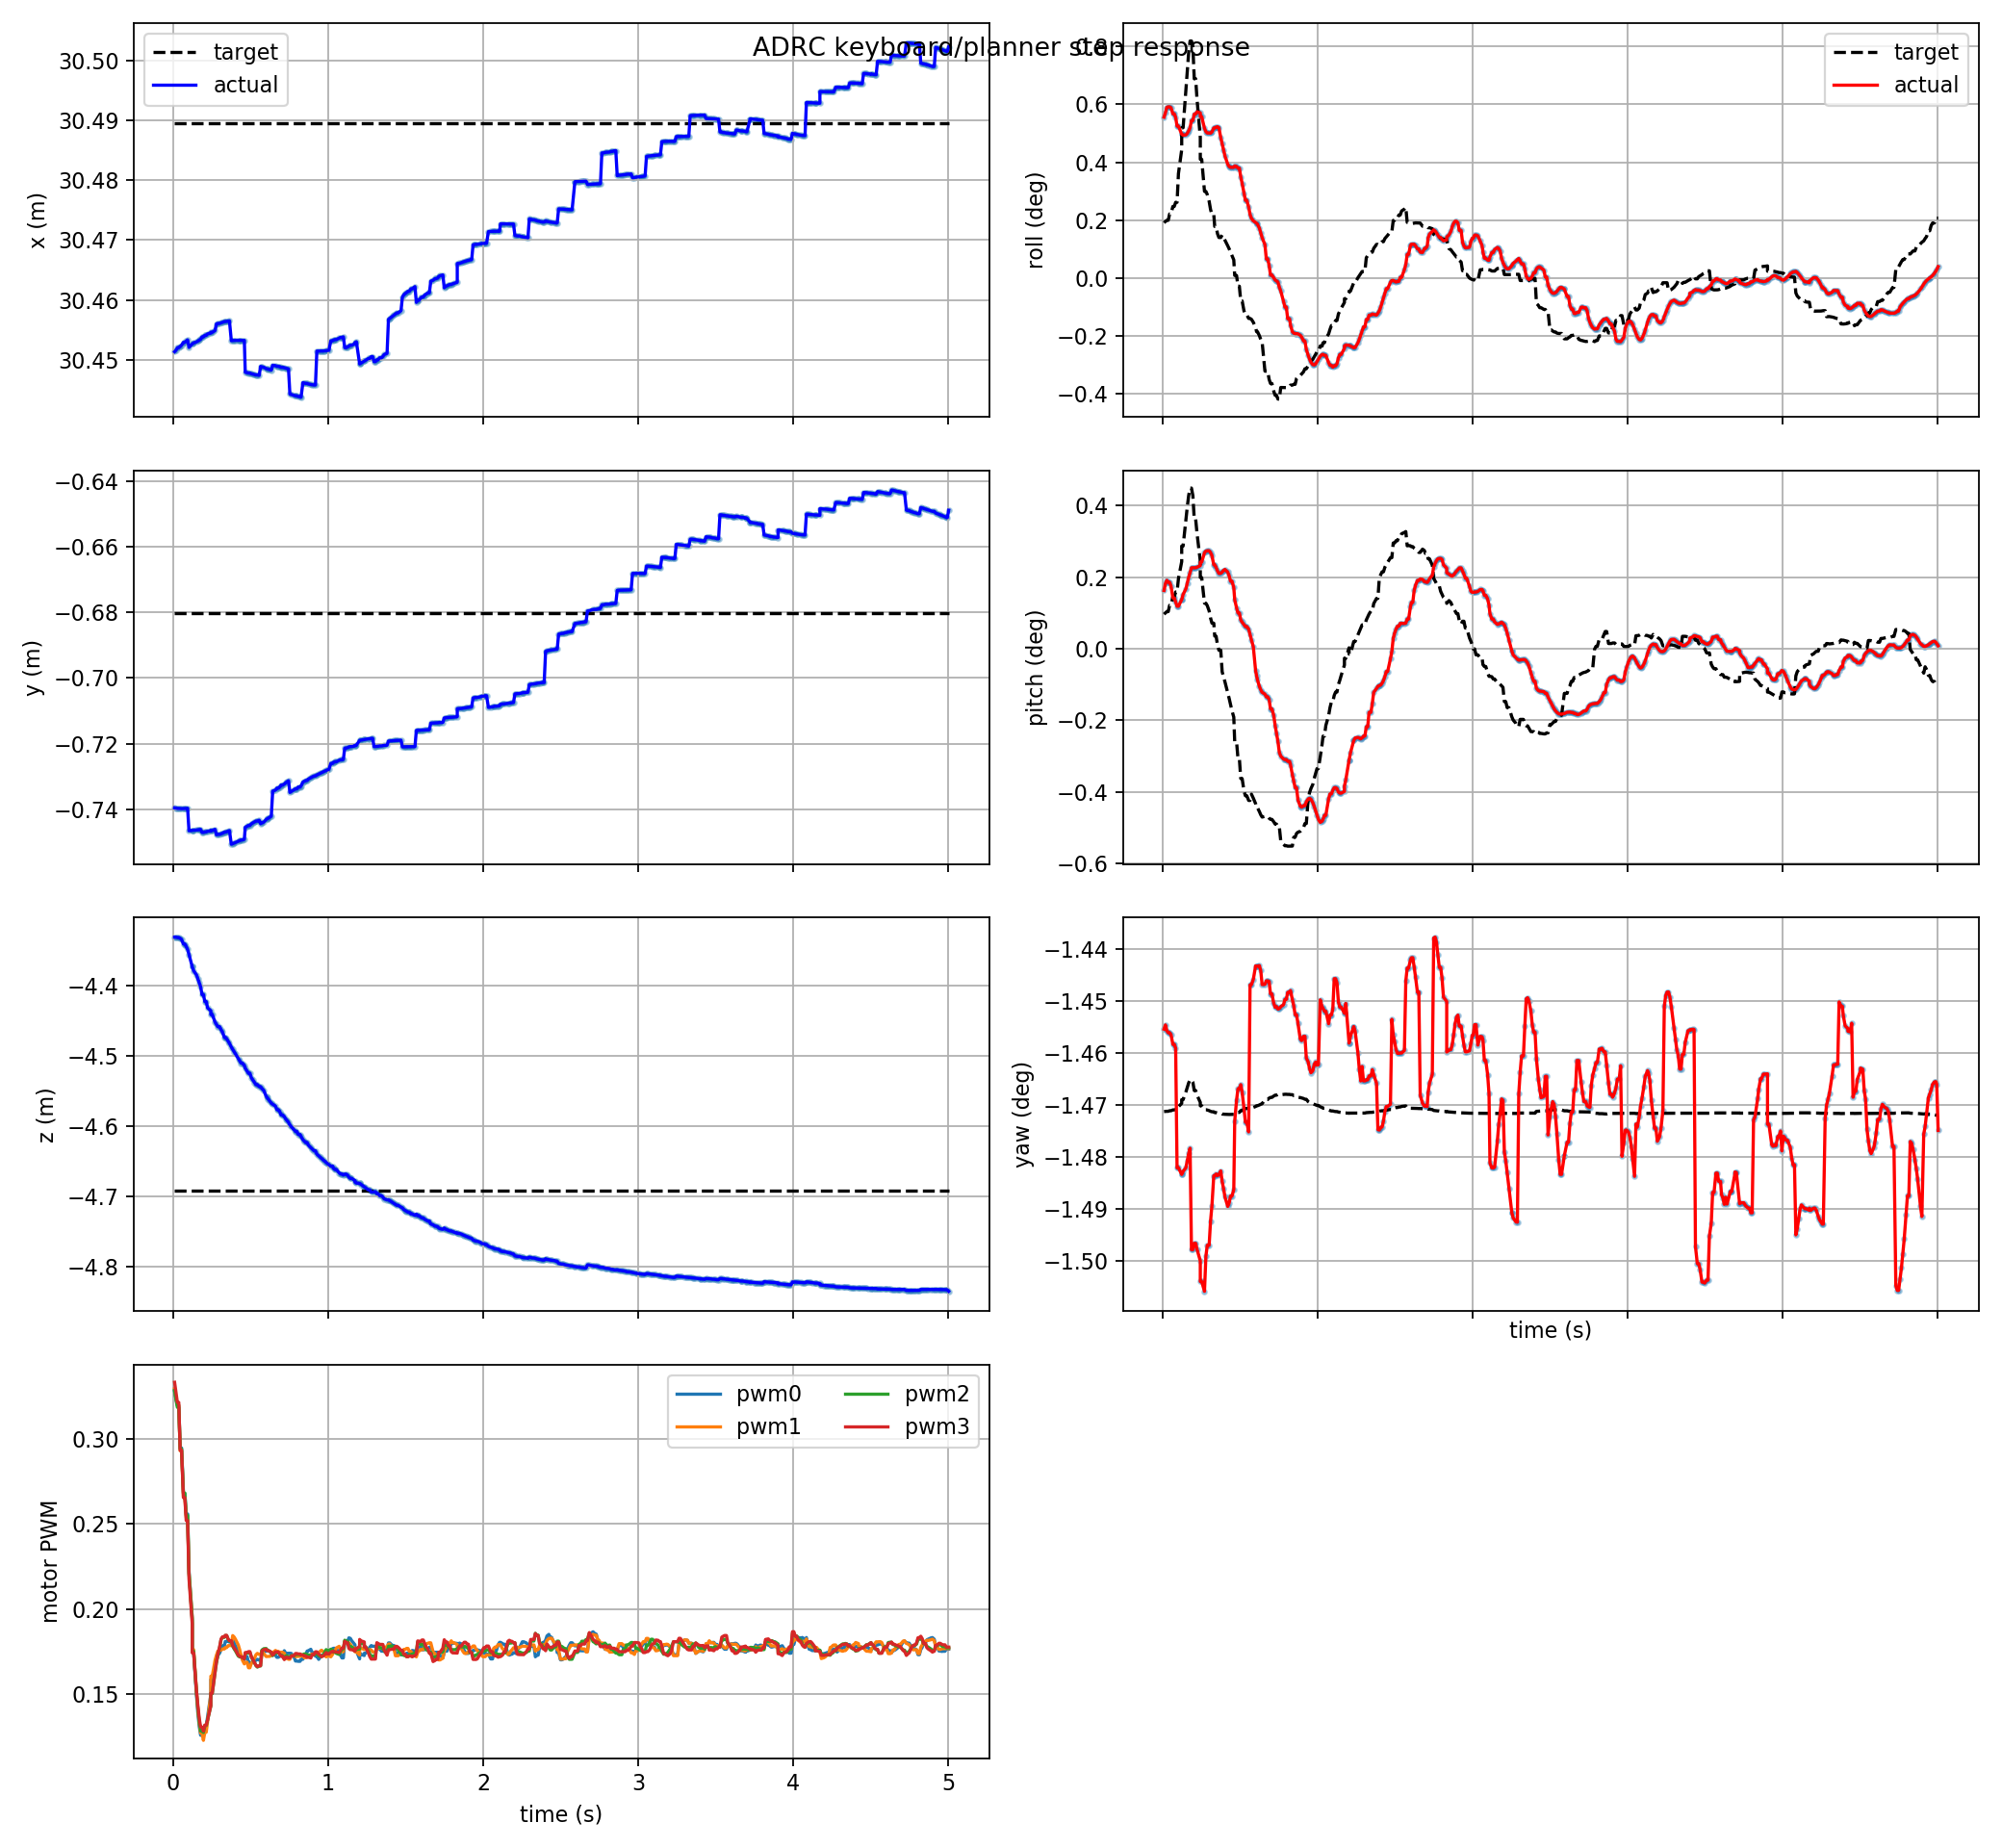

Source data for this figure (header and first rows):
t, actual_x, actual_y, actual_z, target_x, target_y, target_z, actual_roll, actual_pitch, actual_yaw, target_roll, target_pitch, target_yaw, pwm0, pwm1, pwm2, pwm3, target_frame, target_child
0.009, 30.45, -0.7396, -4.331, 30.49, -0.6804, -4.692, 0.0097, 0.002836, -0.0254, 0.003337, 0.001676, -0.02568, 0.3278, 0.3293, 0.3283, 0.3331, keyboard_target, position_mode
0.018, 30.45, -0.7396, -4.331, 30.49, -0.6804, -4.692, 0.009966, 0.003174, -0.02539, 0.003418, 0.001744, -0.02568, 0.3233, 0.3242, 0.3231, 0.327, keyboard_target, position_mode
0.027, 30.45, -0.7398, -4.332, 30.49, -0.6804, -4.692, 0.01029, 0.003332, -0.02541, 0.003484, 0.001804, -0.02568, 0.3196, 0.3197, 0.3184, 0.3213, keyboard_target, position_mode
0.036, 30.45, -0.7398, -4.332, 30.49, -0.6804, -4.692, 0.01032, 0.003232, -0.02541, 0.003484, 0.001804, -0.02568, 0.3196, 0.3197, 0.3184, 0.3213, keyboard_target, position_mode
0.045, 30.45, -0.7398, -4.333, 30.49, -0.6804, -4.692, 0.01032, 0.003232, -0.02541, 0.00387, 0.002114, -0.02568, 0.2946, 0.2929, 0.294, 0.2932, keyboard_target, position_mode
0.054, 30.45, -0.7398, -4.335, 30.49, -0.6804, -4.692, 0.01026, 0.003051, -0.02542, 0.00387, 0.002114, -0.02568, 0.2946, 0.2929, 0.294, 0.2932, keyboard_target, position_mode
0.066, 30.45, -0.7398, -4.341, 30.49, -0.6804, -4.692, 0.009897, 0.002475, -0.02545, 0.004321, 0.002528, -0.02567, 0.2679, 0.2658, 0.2681, 0.2655, keyboard_target, position_mode
0.075, 30.45, -0.7398, -4.341, 30.49, -0.6804, -4.692, 0.009897, 0.002475, -0.02545, 0.004321, 0.002528, -0.02567, 0.2679, 0.2658, 0.2681, 0.2655, keyboard_target, position_mode
0.084, 30.45, -0.7398, -4.345, 30.49, -0.6804, -4.692, 0.009682, 0.002272, -0.02547, 0.00457, 0.002762, -0.02567, 0.2558, 0.2539, 0.255, 0.252, keyboard_target, position_mode
0.093, 30.45, -0.7397, -4.349, 30.49, -0.6804, -4.692, 0.009157, 0.002067, -0.02587, 0.00457, 0.002762, -0.02567, 0.2558, 0.2539, 0.255, 0.252, keyboard_target, position_mode
0.102, 30.45, -0.7465, -4.356, 30.49, -0.6804, -4.692, 0.009157, 0.002067, -0.02587, 0.006307, 0.003415, -0.02566, 0.2222, 0.2212, 0.2208, 0.2179, keyboard_target, position_mode
0.123, 30.45, -0.7464, -4.373, 30.49, -0.6804, -4.692, 0.008672, 0.002389, -0.02589, 0.007736, 0.004241, -0.02565, 0.1947, 0.1949, 0.1934, 0.1913, keyboard_target, position_mode
0.123, 30.45, -0.7464, -4.373, 30.49, -0.6804, -4.692, 0.008672, 0.002389, -0.02589, 0.009059, 0.005, -0.02564, 0.1748, 0.1763, 0.1753, 0.1744, keyboard_target, position_mode
0.132, 30.45, -0.7464, -4.379, 30.49, -0.6804, -4.692, 0.008613, 0.002644, -0.02588, 0.009059, 0.005, -0.02564, 0.1748, 0.1763, 0.1753, 0.1744, keyboard_target, position_mode
0.15, 30.45, -0.7463, -4.385, 30.49, -0.6804, -4.692, 0.00863, 0.002919, -0.02587, 0.01137, 0.006259, -0.02561, 0.15, 0.1524, 0.1514, 0.1521, keyboard_target, position_mode
0.159, 30.45, -0.7463, -4.391, 30.49, -0.6804, -4.692, 0.008727, 0.003203, -0.02584, 0.01256, 0.006913, -0.0256, 0.1392, 0.1416, 0.1422, 0.1438, keyboard_target, position_mode
0.168, 30.45, -0.7462, -4.396, 30.49, -0.6804, -4.692, 0.008872, 0.003477, -0.02582, 0.01359, 0.007468, -0.02558, 0.1314, 0.1336, 0.134, 0.1361, keyboard_target, position_mode
0.177, 30.45, -0.7461, -4.402, 30.49, -0.6804, -4.692, 0.009062, 0.003713, -0.0258, 0.01428, 0.007827, -0.02557, 0.126, 0.1273, 0.1285, 0.1309, keyboard_target, position_mode
0.186, 30.45, -0.7471, -4.413, 30.49, -0.6804, -4.692, 0.009494, 0.003943, -0.02614, 0.01428, 0.007827, -0.02557, 0.126, 0.1273, 0.1285, 0.1309, keyboard_target, position_mode
0.195, 30.45, -0.7471, -4.413, 30.49, -0.6804, -4.692, 0.009494, 0.003943, -0.02614, 0.01395, 0.00746, -0.02558, 0.1252, 0.123, 0.1277, 0.1284, keyboard_target, position_mode
0.204, 30.45, -0.7469, -4.423, 30.49, -0.6804, -4.692, 0.009884, 0.003944, -0.02612, 0.01201, 0.006314, -0.02561, 0.131, 0.1278, 0.1318, 0.132, keyboard_target, position_mode
0.213, 30.45, -0.7469, -4.423, 30.49, -0.6804, -4.692, 0.009884, 0.003944, -0.02612, 0.01201, 0.006314, -0.02561, 0.131, 0.1278, 0.1318, 0.132, keyboard_target, position_mode
0.222, 30.45, -0.7467, -4.432, 30.49, -0.6804, -4.692, 0.01002, 0.00397, -0.02614, 0.01076, 0.005609, -0.02562, 0.1369, 0.1342, 0.1351, 0.1351, keyboard_target, position_mode
0.243, 30.45, -0.7466, -4.436, 30.49, -0.6804, -4.692, 0.009956, 0.004047, -0.02618, 0.008467, 0.004263, -0.02565, 0.1501, 0.15, 0.1433, 0.1434, keyboard_target, position_mode
0.243, 30.45, -0.7465, -4.441, 30.49, -0.6804, -4.692, 0.009725, 0.004217, -0.02625, 0.007161, 0.003466, -0.02566, 0.1587, 0.1607, 0.1504, 0.1507, keyboard_target, position_mode
0.252, 30.45, -0.7465, -4.441, 30.49, -0.6804, -4.692, 0.009725, 0.004217, -0.02625, 0.007161, 0.003466, -0.02566, 0.1587, 0.1607, 0.1504, 0.1507, keyboard_target, position_mode
0.27, 30.45, -0.7461, -4.452, 30.49, -0.6804, -4.692, 0.009023, 0.004678, -0.02628, 0.005226, 0.002214, -0.02567, 0.1665, 0.17, 0.1628, 0.1633, keyboard_target, position_mode
0.279, 30.46, -0.7478, -4.456, 30.49, -0.6804, -4.692, 0.008827, 0.004754, -0.02616, 0.005226, 0.002214, -0.02567, 0.1695, 0.173, 0.1685, 0.1691, keyboard_target, position_mode
0.288, 30.46, -0.7476, -4.459, 30.49, -0.6804, -4.692, 0.008745, 0.004771, -0.02613, 0.005037, 0.002095, -0.02567, 0.1728, 0.1754, 0.173, 0.1734, keyboard_target, position_mode
0.3, 30.46, -0.7476, -4.459, 30.49, -0.6804, -4.692, 0.008745, 0.004771, -0.02613, 0.004632, 0.001842, -0.02568, 0.1743, 0.1759, 0.1775, 0.1781, keyboard_target, position_mode
0.309, 30.46, -0.7475, -4.463, 30.49, -0.6804, -4.692, 0.008736, 0.004686, -0.02605, 0.004141, 0.001497, -0.02568, 0.1764, 0.176, 0.1822, 0.1825, keyboard_target, position_mode
0.318, 30.46, -0.7473, -4.466, 30.49, -0.6804, -4.692, 0.008808, 0.004535, -0.02599, 0.003828, 0.001241, -0.02568, 0.1784, 0.1767, 0.1835, 0.1838, keyboard_target, position_mode
0.33, 30.46, -0.747, -4.474, 30.49, -0.6804, -4.692, 0.009046, 0.004086, -0.02589, 0.003828, 0.001241, -0.02568, 0.1784, 0.1767, 0.1835, 0.1838, keyboard_target, position_mode
0.336, 30.46, -0.747, -4.474, 30.49, -0.6804, -4.692, 0.009046, 0.004086, -0.02589, 0.003111, 0.000608, -0.02568, 0.181, 0.1775, 0.1845, 0.1847, keyboard_target, position_mode
0.345, 30.46, -0.7468, -4.476, 30.49, -0.6804, -4.692, 0.009096, 0.00396, -0.02589, 0.003111, 0.000608, -0.02568, 0.181, 0.1775, 0.1845, 0.1847, keyboard_target, position_mode
0.354, 30.46, -0.7467, -4.479, 30.49, -0.6804, -4.692, 0.00912, 0.003789, -0.02589, 0.002676, 0.0001711, -0.02568, 0.1816, 0.1786, 0.1825, 0.1826, keyboard_target, position_mode
0.363, 30.46, -0.7465, -4.482, 30.49, -0.6804, -4.692, 0.009062, 0.003668, -0.02589, 0.002449, -7.73604212748133e-05, -0.02568, 0.1807, 0.1787, 0.1812, 0.1815, keyboard_target, position_mode
0.375, 30.45, -0.7507, -4.488, 30.49, -0.6804, -4.692, 0.008463, 0.003672, -0.02588, 0.002449, -7.73604212748133e-05, -0.02568, 0.1807, 0.1787, 0.1812, 0.1815, keyboard_target, position_mode
0.384, 30.45, -0.7505, -4.491, 30.49, -0.6804, -4.692, 0.008105, 0.003734, -0.02591, 0.002602, -0.001127, -0.02569, 0.1822, 0.1845, 0.1783, 0.1787, keyboard_target, position_mode
0.393, 30.45, -0.7503, -4.494, 30.49, -0.6804, -4.692, 0.00772, 0.003813, -0.02594, 0.002455, -0.001371, -0.02569, 0.1804, 0.1837, 0.1767, 0.1772, keyboard_target, position_mode
0.402, 30.45, -0.7501, -4.498, 30.49, -0.6804, -4.692, 0.007366, 0.003862, -0.02596, 0.002288, -0.00162, -0.02569, 0.1784, 0.1823, 0.1755, 0.1761, keyboard_target, position_mode
0.42, 30.45, -0.7497, -4.504, 30.49, -0.6804, -4.692, 0.006864, 0.00373, -0.026, 0.00195, -0.002147, -0.02569, 0.1759, 0.179, 0.1725, 0.173, keyboard_target, position_mode
0.429, 30.45, -0.7496, -4.507, 30.49, -0.6804, -4.692, 0.006728, 0.003548, -0.02598, 0.001771, -0.002424, -0.02569, 0.1742, 0.1763, 0.172, 0.1723, keyboard_target, position_mode
0.438, 30.45, -0.7494, -4.511, 30.49, -0.6804, -4.692, 0.006676, 0.003292, -0.02596, 0.001567, -0.002714, -0.02569, 0.1723, 0.1729, 0.1719, 0.1721, keyboard_target, position_mode
0.447, 30.45, -0.7494, -4.511, 30.49, -0.6804, -4.692, 0.006676, 0.003292, -0.02596, 0.001347, -0.00302, -0.02569, 0.171, 0.17, 0.1716, 0.1716, keyboard_target, position_mode
0.459, 30.45, -0.7491, -4.514, 30.49, -0.6804, -4.692, 0.006676, 0.002981, -0.02594, 0.001101, -0.003339, -0.02569, 0.1703, 0.1679, 0.171, 0.1708, keyboard_target, position_mode
0.465, 30.45, -0.7455, -4.518, 30.49, -0.6804, -4.692, 0.006762, 0.002381, -0.02571, 0.0001641, -0.004541, -0.02568, 0.1722, 0.1688, 0.1742, 0.1746, keyboard_target, position_mode
0.477, 30.45, -0.7452, -4.522, 30.49, -0.6804, -4.692, 0.006731, 0.001989, -0.02564, 0.0001641, -0.004541, -0.02568, 0.1722, 0.1688, 0.1742, 0.1746, keyboard_target, position_mode
0.486, 30.45, -0.7449, -4.525, 30.49, -0.6804, -4.692, 0.006631, 0.001737, -0.0256, -0.0004846, -0.005346, -0.02568, 0.1687, 0.1656, 0.1746, 0.1751, keyboard_target, position_mode
0.495, 30.45, -0.7449, -4.525, 30.49, -0.6804, -4.692, 0.006631, 0.001737, -0.0256, -0.0004846, -0.005346, -0.02568, 0.1687, 0.1656, 0.1746, 0.1751, keyboard_target, position_mode
0.504, 30.45, -0.7444, -4.531, 30.49, -0.6804, -4.692, 0.006106, 0.001398, -0.02559, -0.00137, -0.006337, -0.02568, 0.1684, 0.1682, 0.1719, 0.1723, keyboard_target, position_mode
0.513, 30.45, -0.7442, -4.534, 30.49, -0.6804, -4.692, 0.005708, 0.00129, -0.02561, -0.00137, -0.006337, -0.02568, 0.1686, 0.1694, 0.1704, 0.1707, keyboard_target, position_mode
0.525, 30.45, -0.7438, -4.538, 30.49, -0.6804, -4.692, 0.005118, 0.00117, -0.02567, -0.001976, -0.006944, -0.02567, 0.1692, 0.1713, 0.1686, 0.1687, keyboard_target, position_mode
0.534, 30.45, -0.7436, -4.541, 30.49, -0.6804, -4.692, 0.004688, 0.001078, -0.02571, -0.002207, -0.007175, -0.02567, 0.1701, 0.1733, 0.1669, 0.1671, keyboard_target, position_mode
0.543, 30.45, -0.7436, -4.541, 30.49, -0.6804, -4.692, 0.004688, 0.001078, -0.02571, -0.002207, -0.007175, -0.02567, 0.1706, 0.1741, 0.166, 0.1663, keyboard_target, position_mode
0.555, 30.45, -0.7433, -4.544, 30.49, -0.6804, -4.692, 0.004287, 0.000952, -0.02575, -0.002425, -0.007402, -0.02567, 0.1701, 0.1734, 0.1667, 0.1668, keyboard_target, position_mode
0.564, 30.45, -0.7444, -4.544, 30.49, -0.6804, -4.692, 0.003837, 0.0006832, -0.02525, -0.002425, -0.007402, -0.02567, 0.1701, 0.1734, 0.1667, 0.1668, keyboard_target, position_mode
0.573, 30.45, -0.7442, -4.547, 30.49, -0.6804, -4.692, 0.0036, 0.000423, -0.02525, -0.002479, -0.007098, -0.02567, 0.1757, 0.1756, 0.1761, 0.1754, keyboard_target, position_mode
0.585, 30.45, -0.7439, -4.55, 30.49, -0.6804, -4.692, 0.003454, 8.876314063799888e-05, -0.02524, -0.002657, -0.007291, -0.02566, 0.175, 0.1738, 0.1768, 0.1763, keyboard_target, position_mode
0.6, 30.45, -0.7431, -4.558, 30.49, -0.6804, -4.692, 0.003353, -0.001084, -0.02519, -0.002969, -0.007562, -0.02566, 0.1754, 0.1722, 0.1769, 0.1765, keyboard_target, position_mode
... 441 more rows
